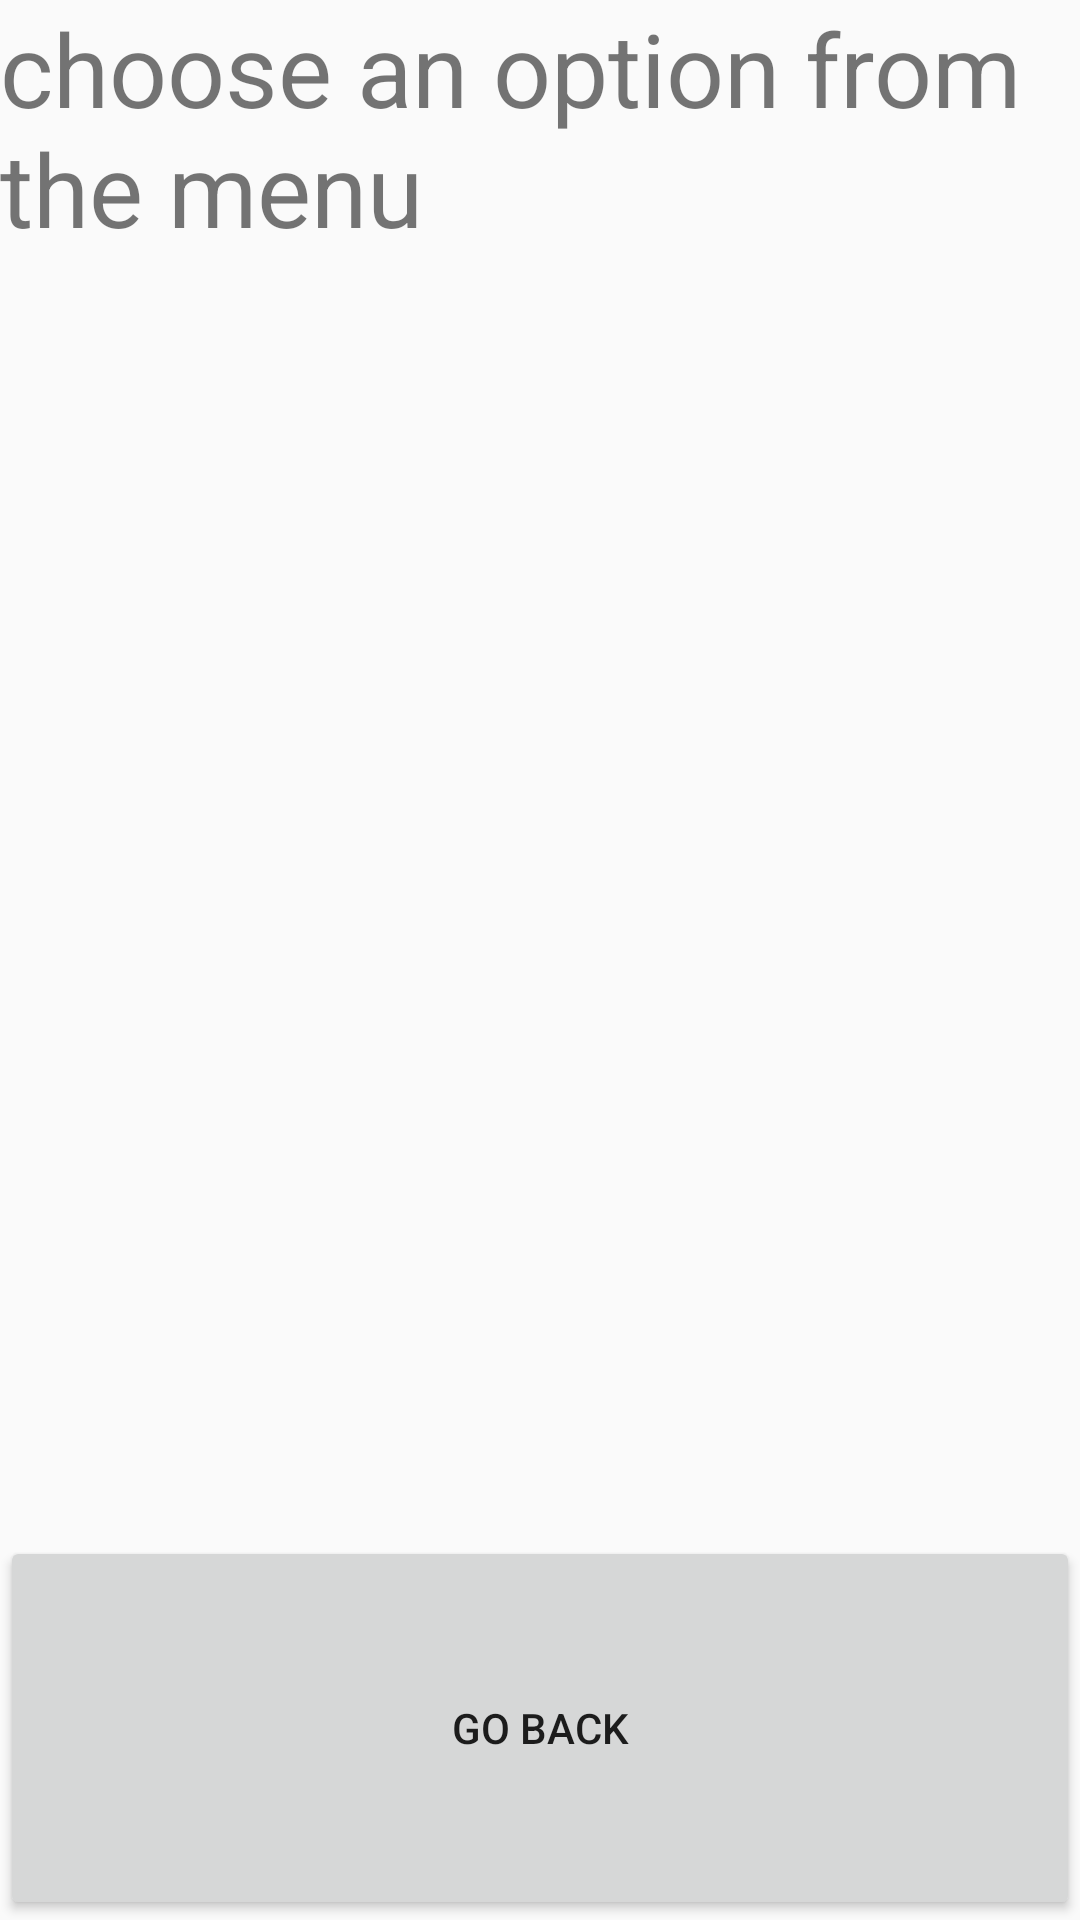

This screen was rendered from an Android layout file. Write that file and the resources it references.
<!-- AndroidManifest.xml: application theme Theme.AppCompat.DayNight.DarkActionBar -->
<!-- res/layout/activity_main2.xml -->
<?xml version="1.0" encoding="utf-8"?>
<LinearLayout xmlns:android="http://schemas.android.com/apk/res/android"
    xmlns:app="http://schemas.android.com/apk/res-auto"
    xmlns:tools="http://schemas.android.com/tools"
    android:layout_width="match_parent"
    android:layout_height="match_parent"
    android:orientation="vertical"
    tools:context=".MainActivity2">

    <TextView
        android:id="@+id/creditsText"
        android:layout_width="match_parent"
        android:layout_height="0dp"
        android:layout_weight="4"
        android:text="choose an option from the menu"
        android:textSize="34sp" />

    <Button
        android:id="@+id/button3"
        android:layout_width="match_parent"
        android:layout_height="0dp"
        android:layout_weight="1"
        android:onClick="goBack"
        android:text="go back" />
</LinearLayout>
<!-- resources referenced by this layout -->
<resources>

</resources>
